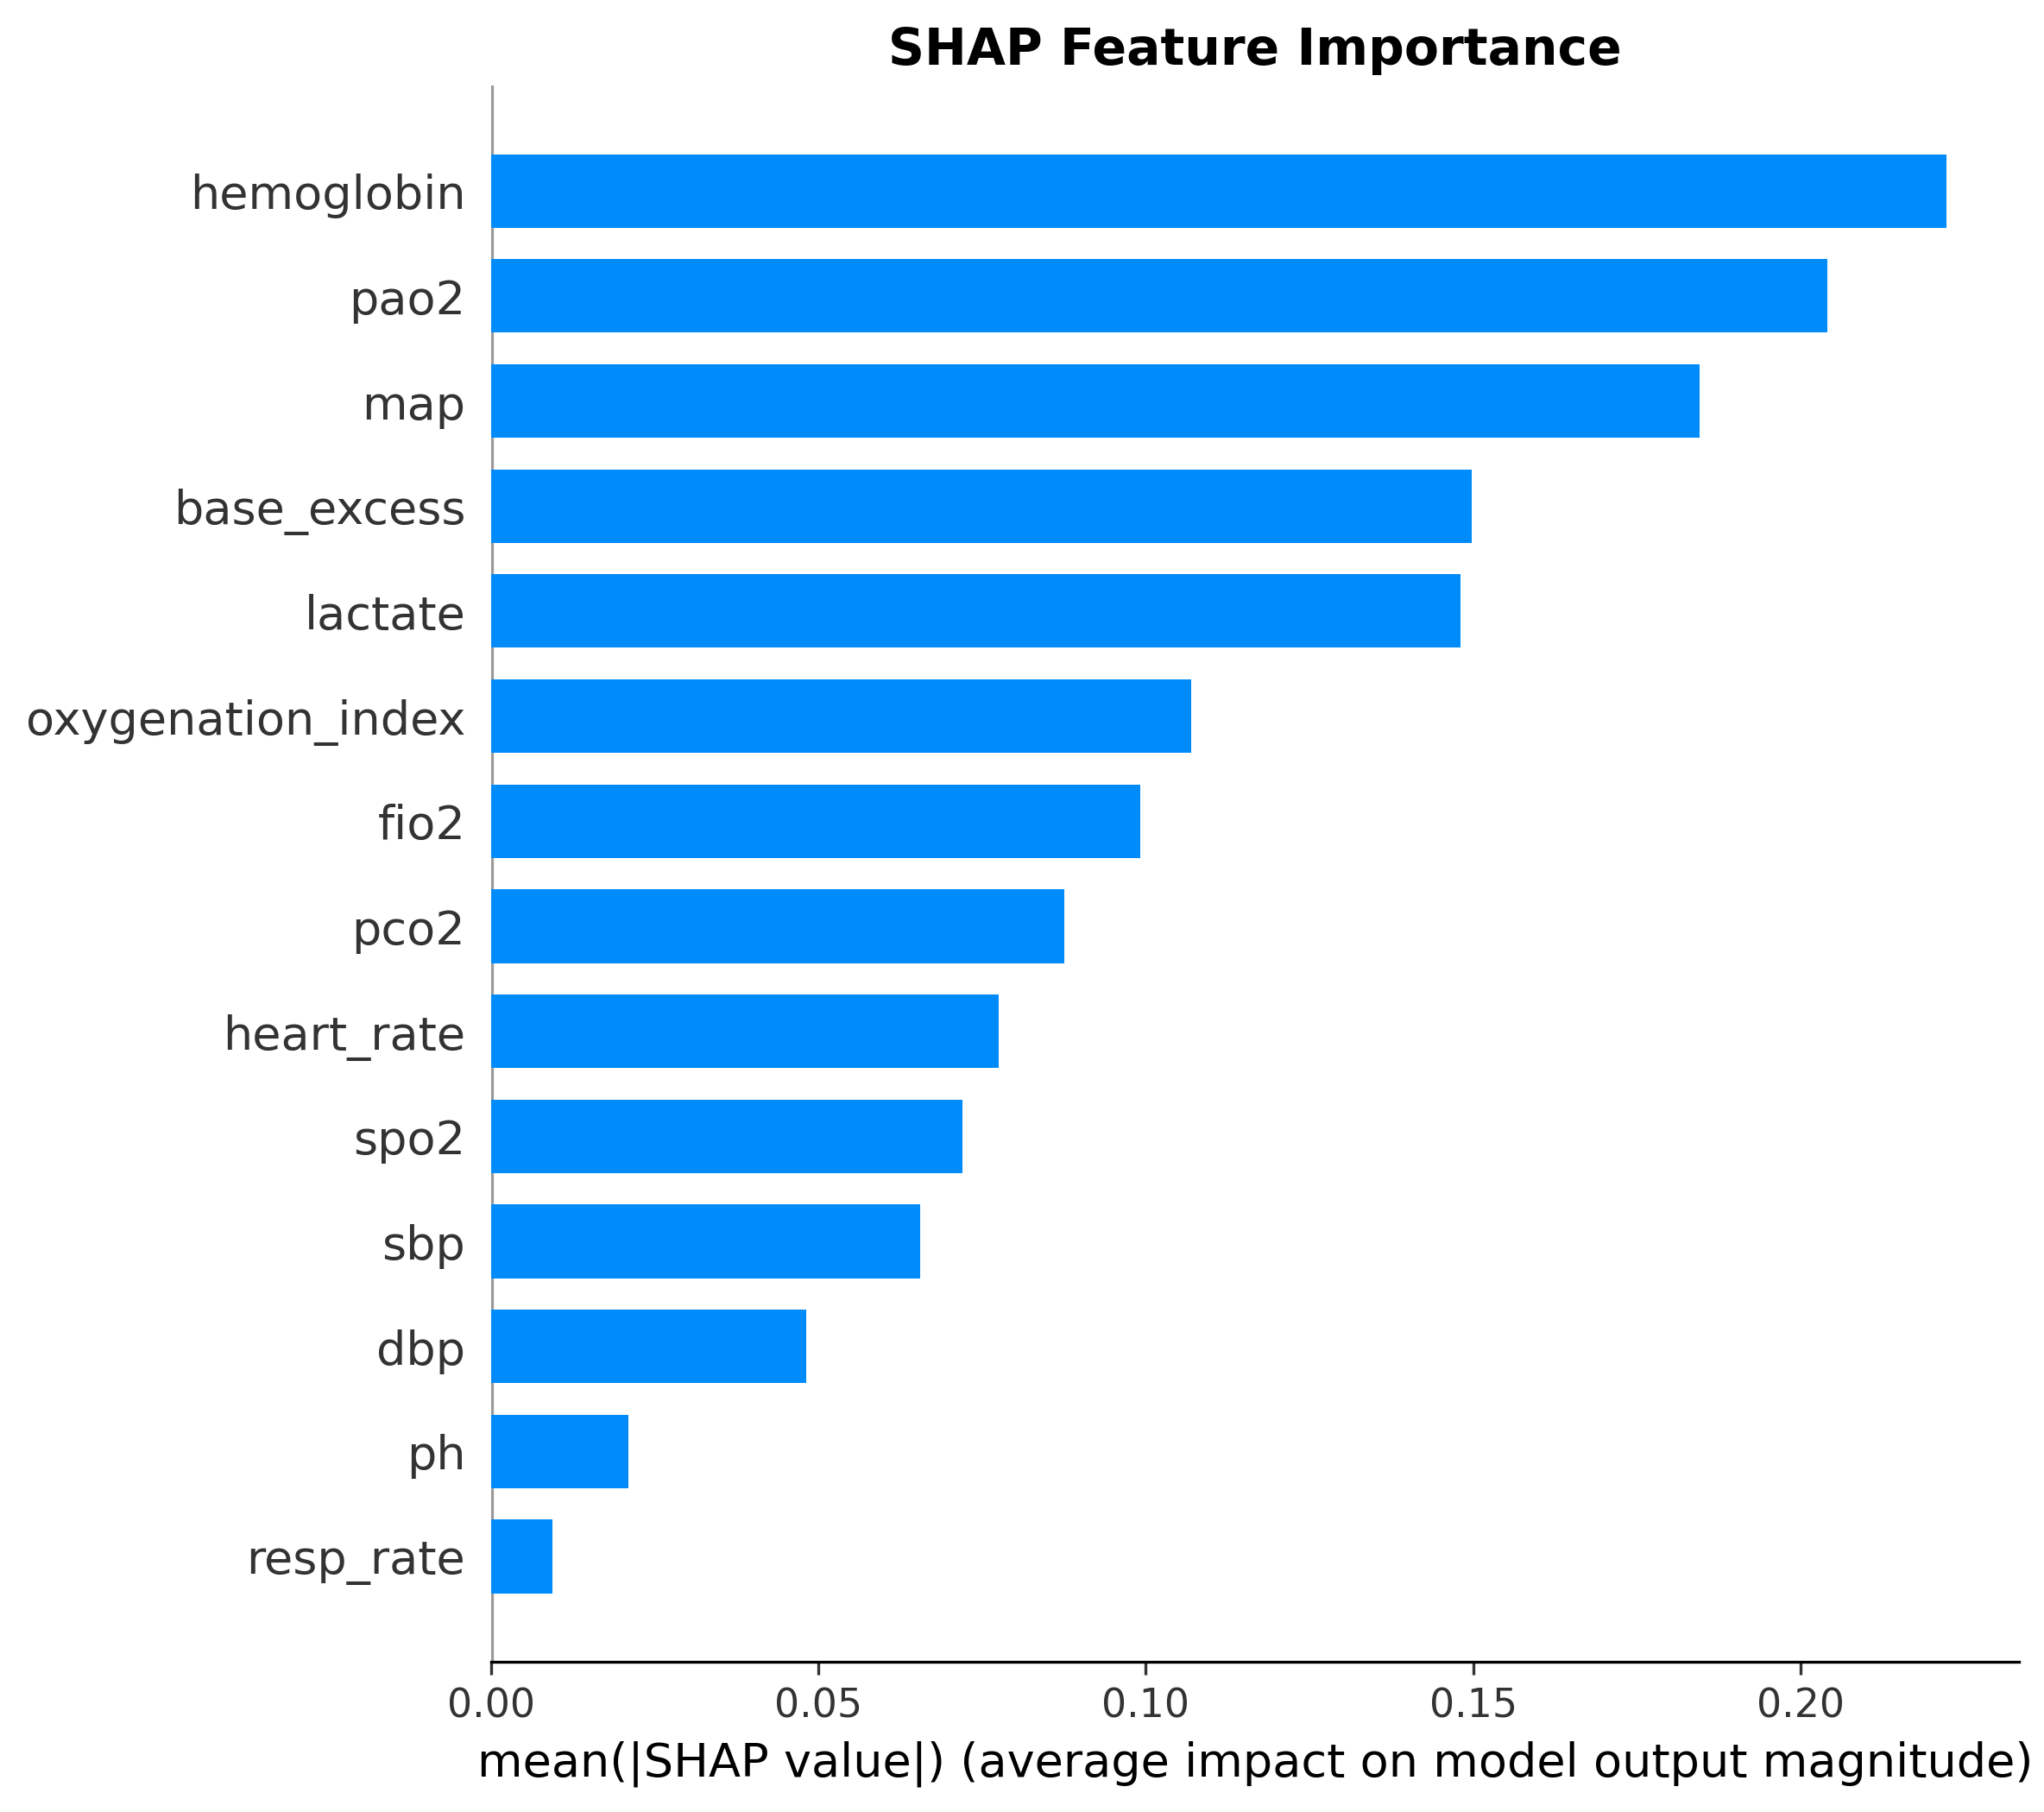

Data behind this chart, as committed beside it:
feature, mean_shap
hemoglobin, 0.2222
pao2, 0.2041
map, 0.1845
base_excess, 0.1497
lactate, 0.1481
oxygenation_index, 0.107
fio2, 0.09912
pco2, 0.08752
heart_rate, 0.07755
spo2, 0.07199
sbp, 0.06561
dbp, 0.04811
ph, 0.02106
resp_rate, 0.009483
